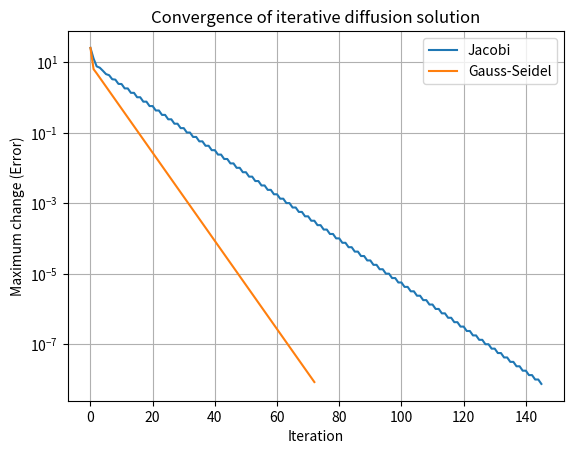

Write the Python code that produced this figure.
"""
BIT 2118: SCIENTIFIC COMPUTING
Task 8: Iterative Methods for Linear Systems

B. Identify the input values and the mathematical operation performed.
- Input values: A tridiagonal coefficient matrix `A` modeling 1D diffusion, and a boundary condition vector `b`.
- Mathematical operations: Matrix operations inside a loop to iteratively estimate the solution using Jacobi and Gauss-Seidel formulas, updating `x` until the infinite norm of the error drops below `tol`.

C. Change at least one input/parameter and explain how the result changes.
- Change: Increase the tolerance `tol` from `1e-8` to `1e-3`.
- Result: Both Jacobi and Gauss-Seidel will stop after fewer iterations. The final concentration estimates will be computed faster but will be slightly less accurate compared to the exact direct solution.

D. Explain the meaning of the output in words and interpret the graph where necessary.
- Output meaning: The script outputs the equilibrium chemical concentrations across interior nodes. The graph plots the error at each iteration on a logarithmic scale, showing that Gauss-Seidel converges to the solution faster (steeper downward slope) than Jacobi.

E. Modify the program to solve a different but related real-world case.
- New Case: Chemical concentration diffusion in a pipe connecting two reservoirs. The ends are kept at constant concentrations (e.g., 50 mol/L and 10 mol/L), and we need the steady-state concentration at intermediate points.
"""
import numpy as np
import matplotlib.pyplot as plt

# Chemical diffusion 1D model (5 interior points)
A = np.array([
    [ 2., -1.,  0.,  0.,  0.],
    [-1.,  2., -1.,  0.,  0.],
    [ 0., -1.,  2., -1.,  0.],
    [ 0.,  0., -1.,  2., -1.],
    [ 0.,  0.,  0., -1.,  2.]
])

# Boundary conditions: left reservoir = 50 mol/L, right = 10 mol/L
b = np.array([50., 0., 0., 0., 10.])

def jacobi(A, b, tol=1e-8, max_iter=500):
    D = np.diag(A)
    R = A - np.diagflat(D)
    x = np.zeros_like(b)
    errors = []
    for _ in range(max_iter):
        x_new = (b - R @ x) / D
        error = np.linalg.norm(x_new - x, ord=np.inf)
        errors.append(error)
        if error < tol: break
        x = x_new
    return x, errors

def gauss_seidel(A, b, tol=1e-8, max_iter=500):
    x = np.zeros_like(b)
    errors = []
    for _ in range(max_iter):
        old = x.copy()
        for i in range(len(b)):
            x[i] = (b[i] - A[i, :i] @ x[:i] - A[i, i+1:] @ old[i+1:]) / A[i, i]
        error = np.linalg.norm(x - old, ord=np.inf)
        errors.append(error)
        if error < tol: break
    return x, errors

x_j, err_j = jacobi(A, b)
x_gs, err_gs = gauss_seidel(A, b)
x_exact = np.linalg.solve(A, b)

print("Jacobi concentrations:", x_j)
print("Gauss-Seidel concentrations:", x_gs)
print("Direct exact solution:", x_exact)

plt.semilogy(err_j, label="Jacobi")
plt.semilogy(err_gs, label="Gauss-Seidel")
plt.xlabel("Iteration")
plt.ylabel("Maximum change (Error)")
plt.title("Convergence of iterative diffusion solution")
plt.legend()
plt.grid(True)
plt.savefig("task08_graph.png")
print("Graph saved as task08_graph.png")
